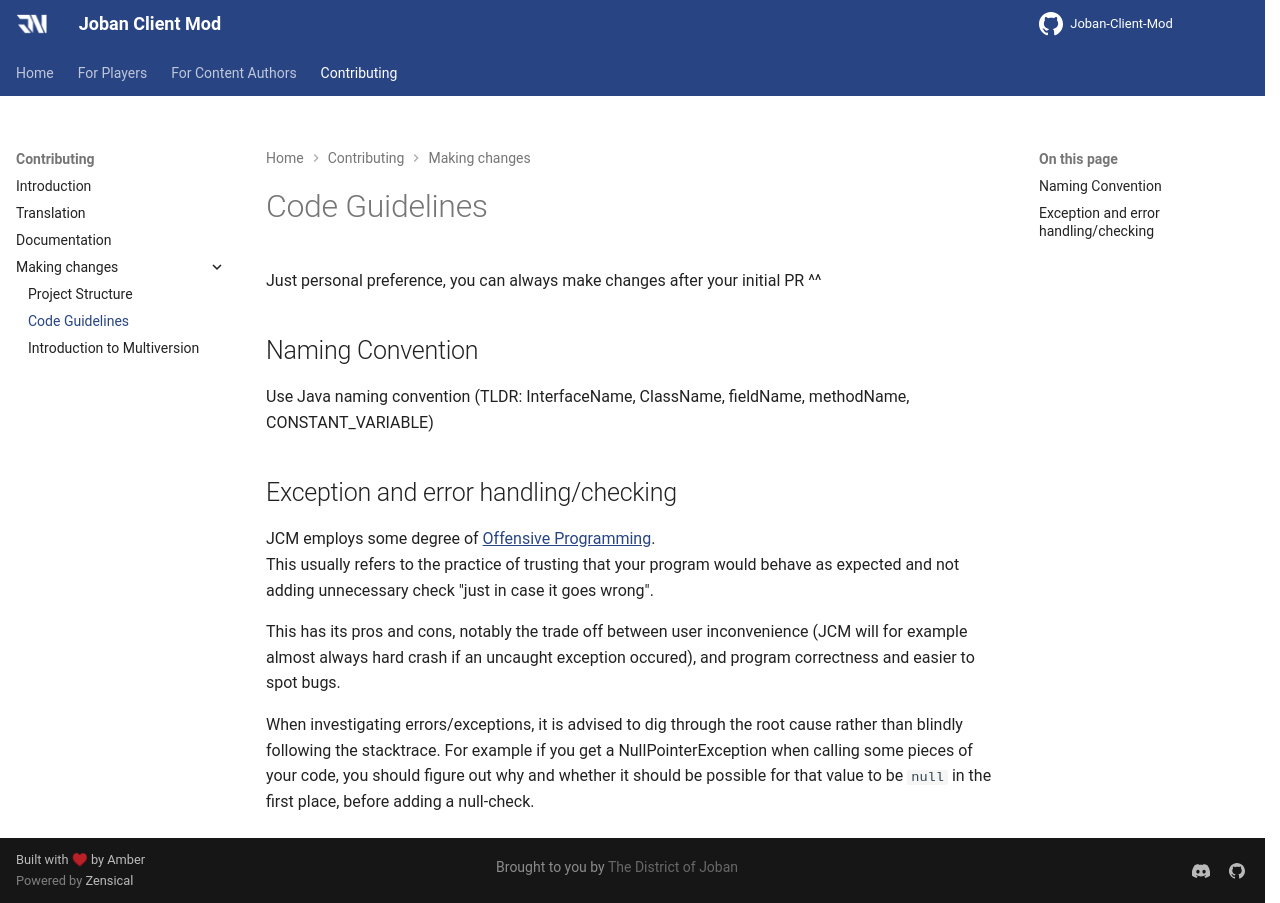

repository: DistrictOfJoban/JCM-Docs · page: v2.2/contributing/project/code_guidelines/index.html · generator: mkdocs

# Code Guidelines
Just personal preference, you can always make changes after your initial PR ^^

## Naming Convention
Use Java naming convention (TLDR: InterfaceName, ClassName, fieldName, methodName, CONSTANT_VARIABLE)

## Exception and error handling/checking
JCM employs some degree of [Offensive Programming](https://en.wikipedia.org/wiki/Offensive_programming).  
This usually refers to the practice of trusting that your program would behave as expected and not adding unnecessary check "just in case it goes wrong".

This has its pros and cons, notably the trade off between user inconvenience (JCM will for example almost always hard crash if an uncaught exception occured), and program correctness and easier to spot bugs.

When investigating errors/exceptions, it is advised to dig through the root cause rather than blindly following the stacktrace. For example if you get a NullPointerException when calling some pieces of your code, you should figure out why and whether it should be possible for that value to be `null` in the first place, before adding a null-check.
